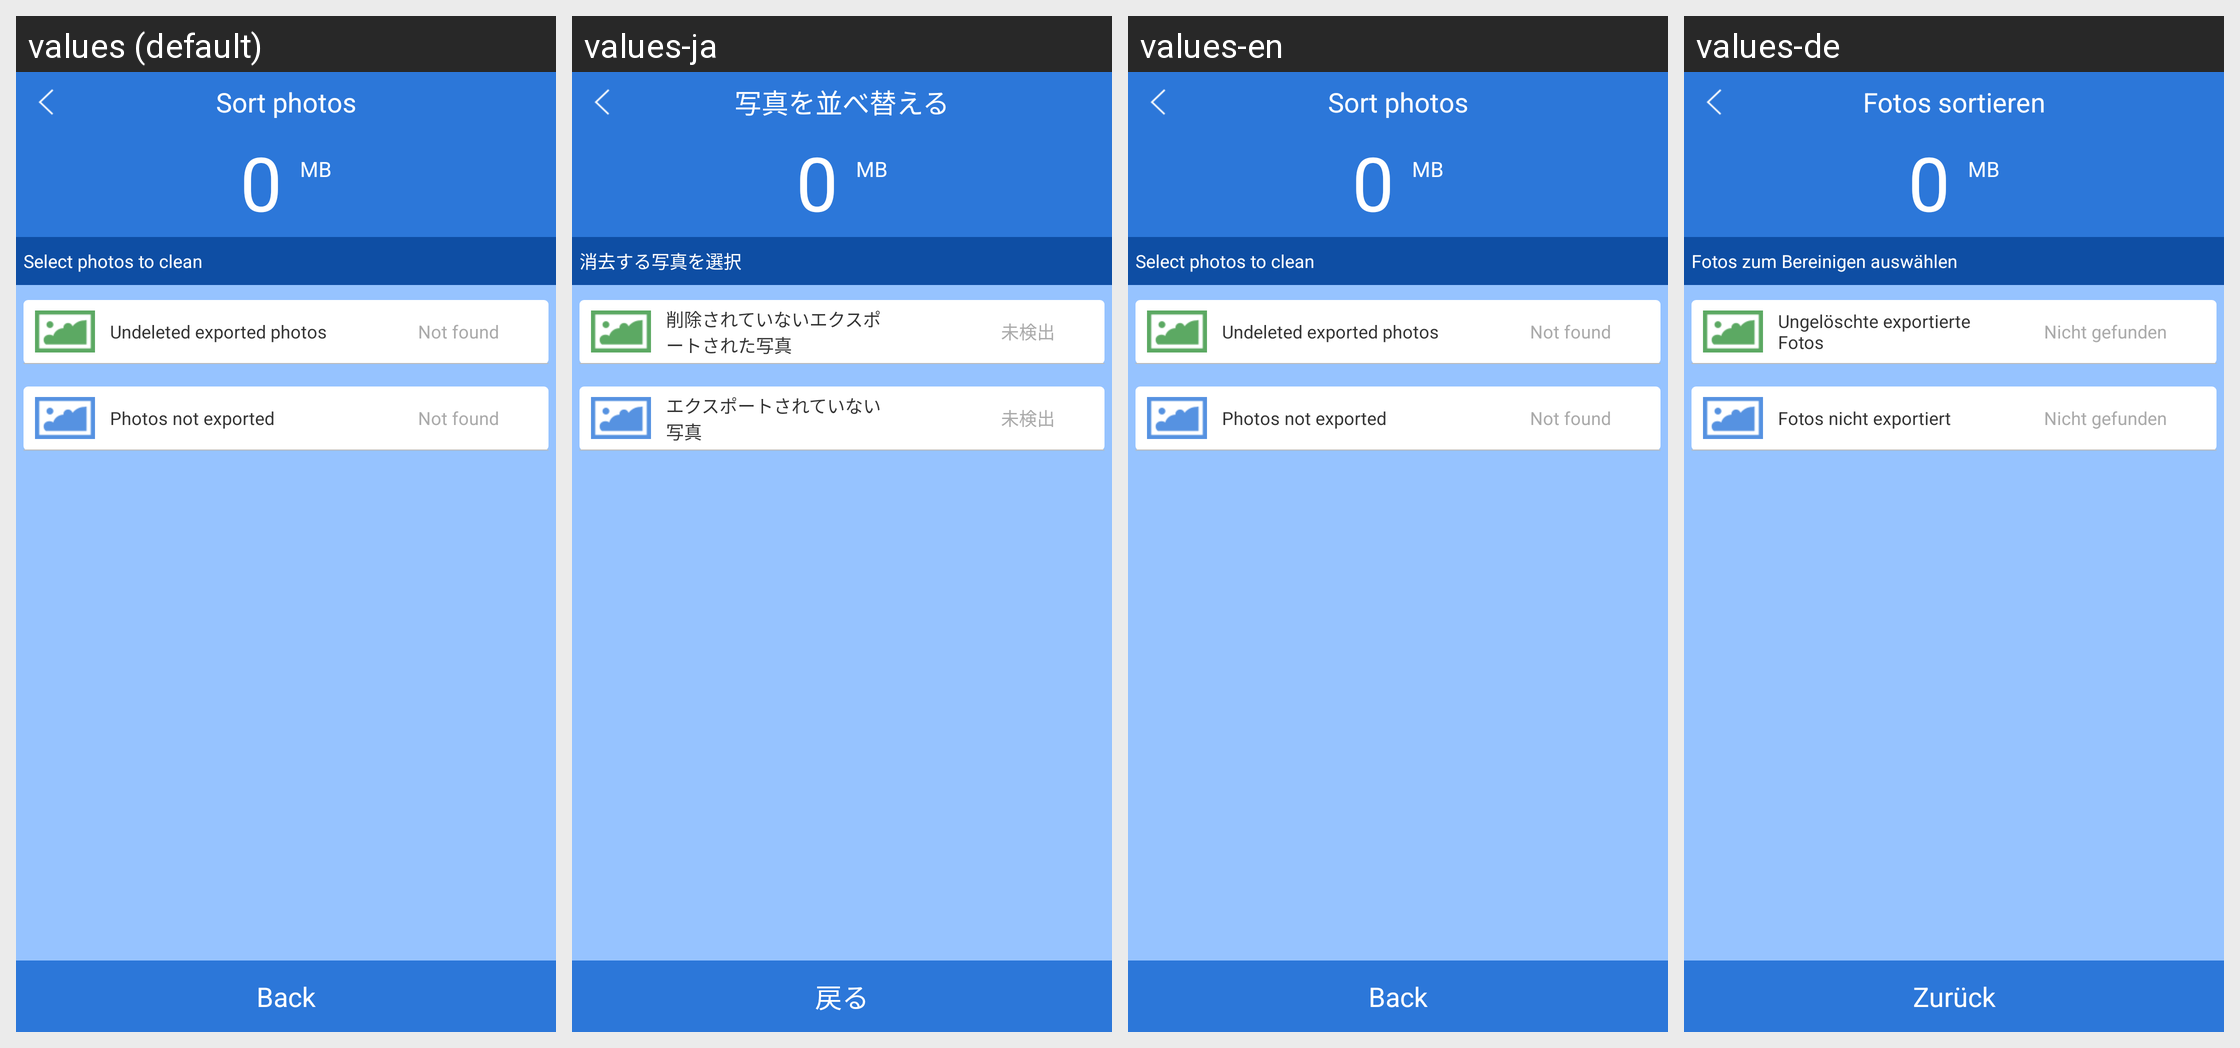

Strings drawn on this Android screen and how each of the app's shown locales translates them:
Android screen res/layout/clean_photo_fragment_main.xml rendered under 4 locales, left to right: values (default), values-ja, values-en, values-de. Device: Nexus 5 (rendered at 1080×1920; each locale shown at half size, 540×960, under a caption strip naming it); theme android:Theme.Holo.Light.NoActionBar.
Other locales in the repository, not shown: values-es, values-fr, values-it, values-pt-rBR, values-pt-rPT, values-ru, values-zh-rCN.
Strings drawn on this screen, with the default value and each locale's value (text and hints the layout hard-codes, and strings that could not be matched under every locale, appear in the picture but are not listed):

title_activity_clean_photo
  values: Sort photos
  values-ja: 写真を並べ替える
  values-en: Sort photos
  values-de: Fotos sortieren

choose_photo_to_be_cleaned
  values: Select photos to clean
  values-ja: 消去する写真を選択
  values-en: Select photos to clean
  values-de: Fotos zum Bereinigen auswählen

exported_but_nocleaned
  values: Undeleted exported photos
  values-ja: 削除されていないエクスポートされた写真
  values-en: Undeleted exported photos
  values-de: Ungelöschte exportierte Fotos

no_img_found
  values: Not found
  values-ja: 未検出
  values-en: Not found
  values-de: Nicht gefunden

export_title
  values: Photos not exported
  values-ja: エクスポートされていない写真
  values-en: Photos not exported
  values-de: Fotos nicht exportiert

back
  values: Back
  values-ja: 戻る
  values-en: Back
  values-de: Zurück
